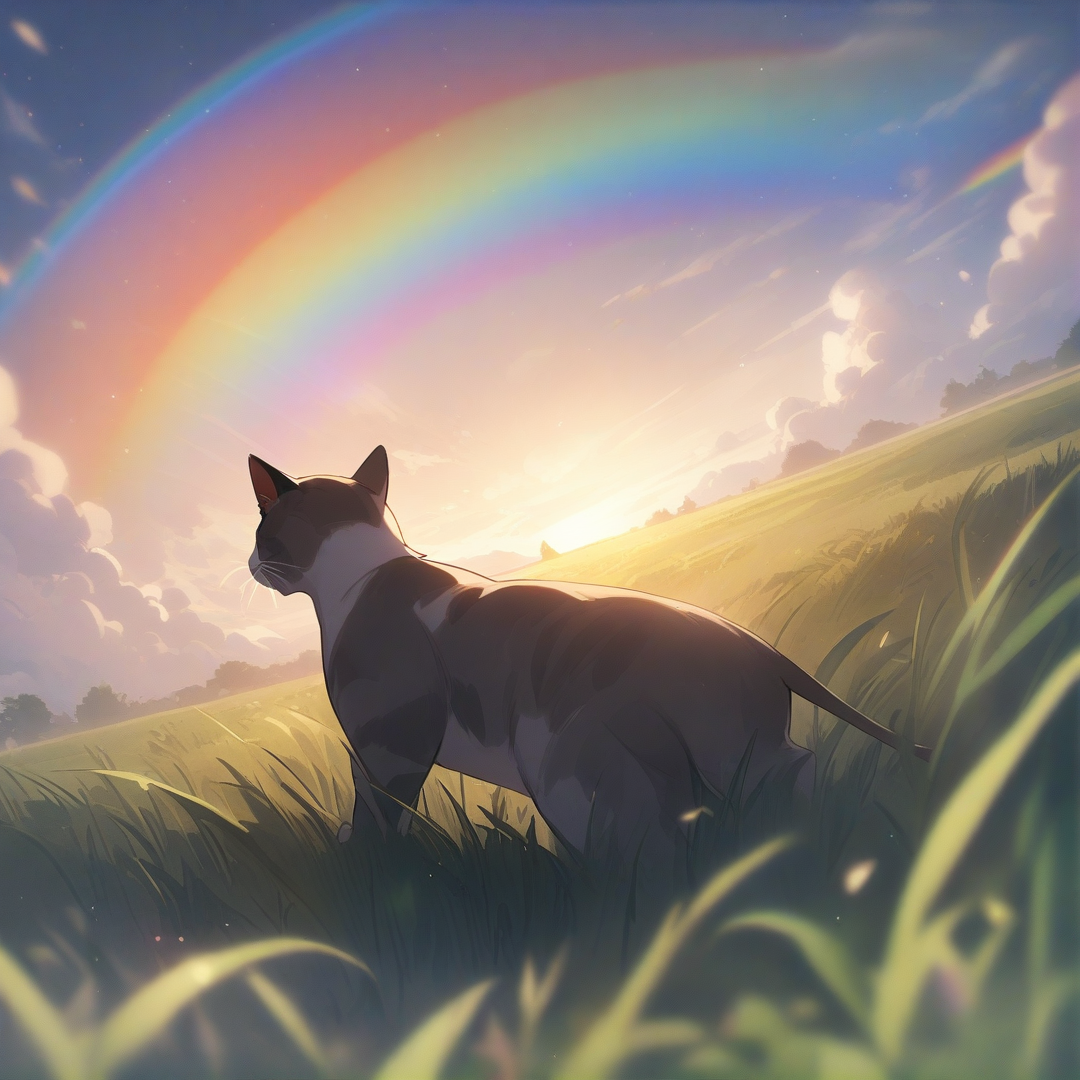
Generation parameters embedded in this image by AUTOMATIC1111 Stable Diffusion web UI or a fork of it (Forge, ...) (PNG 'parameters' text chunk):
a cat, a rainbow, a grassy field, 
masterpiece, best quality, very aesthetic, absurdres, detailed

Negative prompt: 1girl, a girl, a boy, a human, two tails,
nsfw, lowres, (bad), text, error, fewer, extra, missing, worst quality, jpeg artifacts, low quality, watermark, unfinished, displeasing, oldest, early, chromatic aberration, signature, extra digits, artistic error, username, scan, [abstract]
Steps: 25, Sampler: Euler a, CFG scale: 4, Seed: 946567424, Size: 1080x1080, Model hash: e3c47aedb0, Model: animagineXLV31_v31, Version: v1.8.0